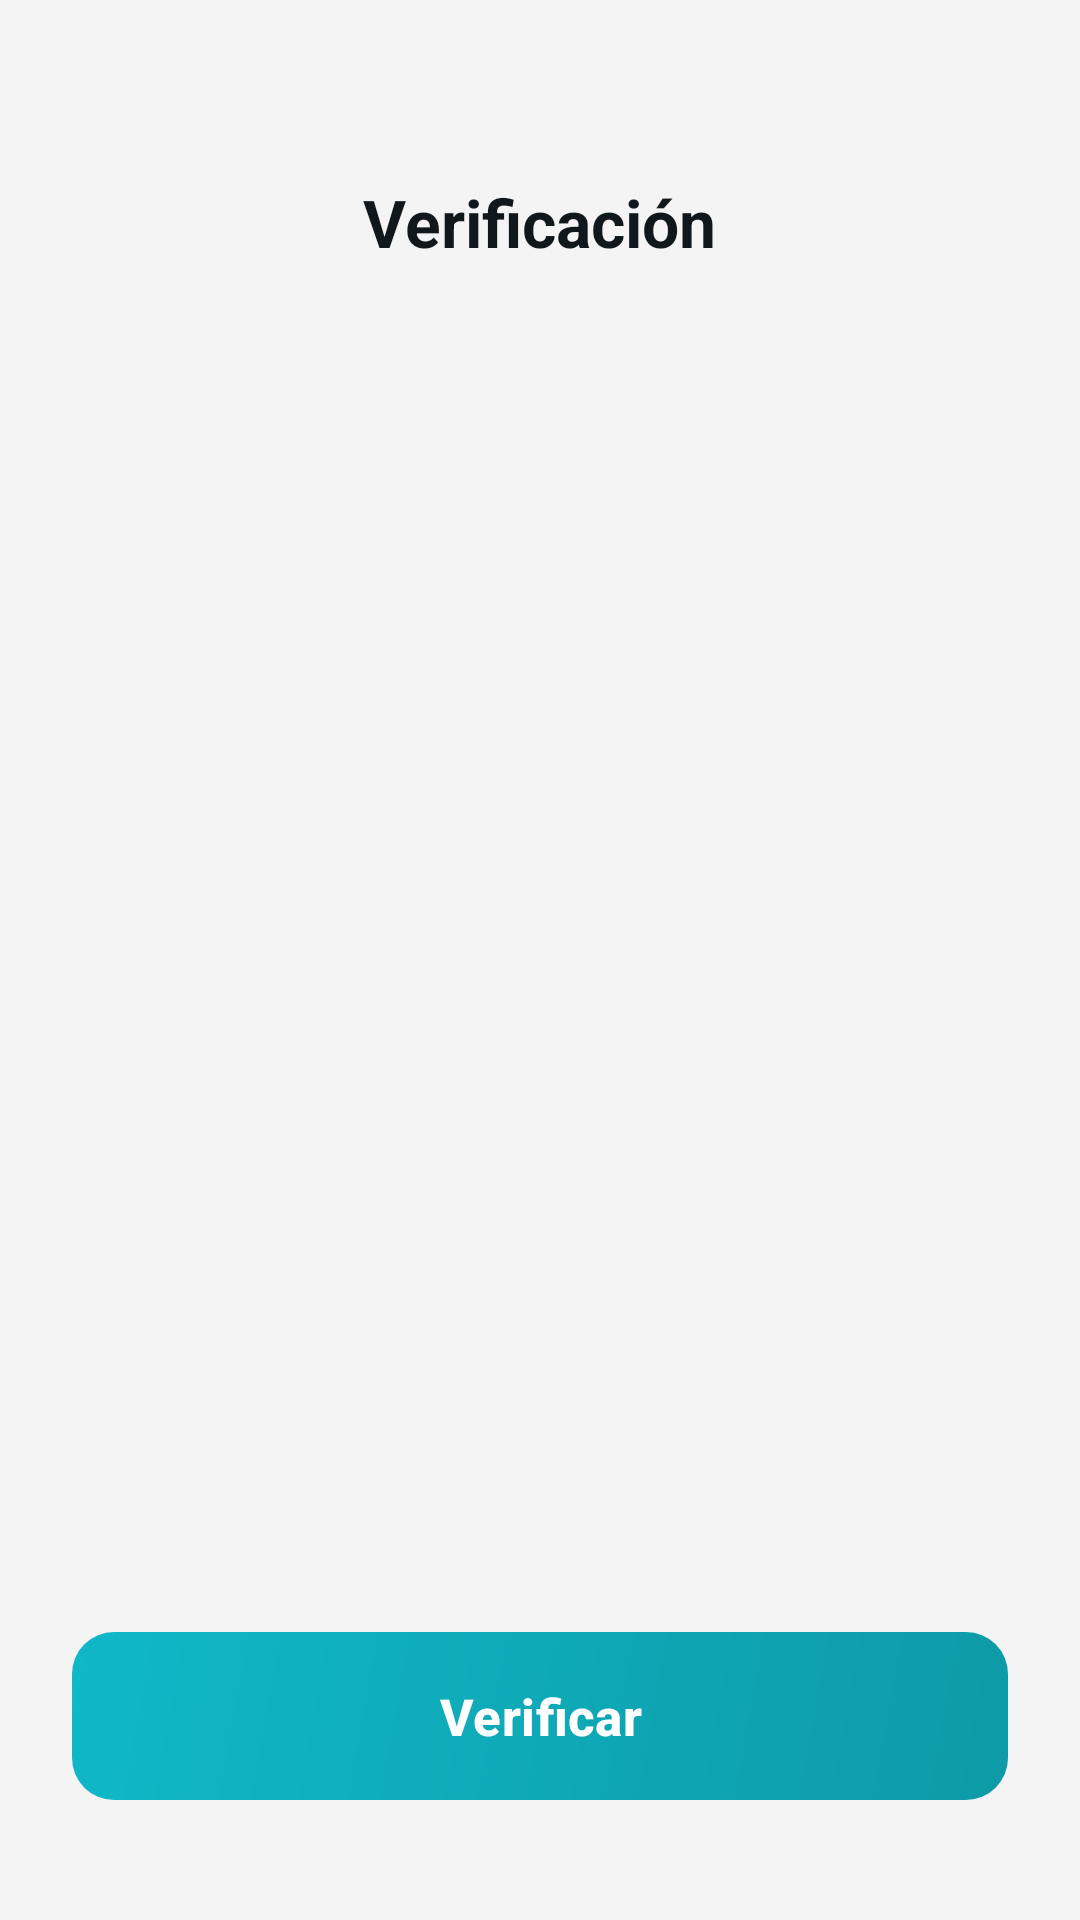

Write the Android layout XML for this screen, with the resource values it uses.
<!-- AndroidManifest.xml: application theme Theme.SafeStep -->
<!-- res/layout/fragment_verify_code.xml -->
<?xml version="1.0" encoding="utf-8"?>
<LinearLayout xmlns:android="http://schemas.android.com/apk/res/android"
    xmlns:app="http://schemas.android.com/apk/res-auto"
    xmlns:tools="http://schemas.android.com/tools"
    android:layout_width="match_parent"
    android:layout_height="match_parent"
    android:background="@color/bg_main"
    android:orientation="vertical"
    android:paddingStart="24dp"
    android:paddingTop="54dp"
    android:paddingEnd="24dp"
    android:paddingBottom="40dp">

    
    <RelativeLayout
        android:layout_width="match_parent"
        android:layout_height="wrap_content"
        android:layout_marginBottom="40dp">

        <ImageButton
            android:id="@+id/btnBack"
            android:layout_width="40dp"
            android:layout_height="40dp"
            android:layout_alignParentStart="true"
            android:background="?attr/selectableItemBackgroundBorderless"
            android:contentDescription="Atrás"
            android:src="@drawable/ic_chevron_left"
            app:tint="@color/text_primary" />

        <TextView
            android:layout_width="wrap_content"
            android:layout_height="wrap_content"
            android:layout_centerInParent="true"
            android:text="Verificación"
            android:textColor="@color/text_primary"
            android:textSize="22sp"
            android:textStyle="bold" />
    </RelativeLayout>

    
    <TextView
        android:id="@+id/tvDescription"
        android:layout_width="match_parent"
        android:layout_height="wrap_content"
        android:layout_marginBottom="36dp"
        android:gravity="center"
        android:lineSpacingExtra="6dp"
        android:textColor="@color/text_muted"
        android:textSize="16sp"
        tools:text="Ingresa el código enviado a\n+52 (669) 123-4567" />

    
    <LinearLayout
        android:layout_width="match_parent"
        android:layout_height="wrap_content"
        android:layout_marginBottom="40dp"
        android:gravity="center"
        android:orientation="horizontal">

        <EditText
            android:id="@+id/etCode1"
            android:layout_width="60dp"
            android:layout_height="64dp"
            android:layout_marginEnd="12dp"
            android:background="@drawable/bg_input_container"
            android:gravity="center"
            android:inputType="number"
            android:maxLength="1"
            android:textColor="@color/text_primary"
            android:textSize="24sp"
            android:textStyle="bold" />

        <EditText
            android:id="@+id/etCode2"
            android:layout_width="60dp"
            android:layout_height="64dp"
            android:layout_marginEnd="12dp"
            android:background="@drawable/bg_input_container"
            android:gravity="center"
            android:inputType="number"
            android:maxLength="1"
            android:textColor="@color/text_primary"
            android:textSize="24sp"
            android:textStyle="bold" />

        <EditText
            android:id="@+id/etCode3"
            android:layout_width="60dp"
            android:layout_height="64dp"
            android:layout_marginEnd="12dp"
            android:background="@drawable/bg_input_container"
            android:gravity="center"
            android:inputType="number"
            android:maxLength="1"
            android:textColor="@color/text_primary"
            android:textSize="24sp"
            android:textStyle="bold" />

        <EditText
            android:id="@+id/etCode4"
            android:layout_width="60dp"
            android:layout_height="64dp"
            android:background="@drawable/bg_input_container"
            android:gravity="center"
            android:inputType="number"
            android:maxLength="1"
            android:textColor="@color/text_primary"
            android:textSize="24sp"
            android:textStyle="bold" />

    </LinearLayout>

    <View
        android:layout_width="match_parent"
        android:layout_height="0dp"
        android:layout_weight="1" />

    
    <com.google.android.material.button.MaterialButton
        android:id="@+id/btnVerify"
        android:layout_width="match_parent"
        android:layout_height="56dp"
        android:background="@drawable/bg_primary_button"
        android:text="Verificar"
        android:textColor="@color/white"
        android:textSize="17sp"
        android:textStyle="bold"
        app:backgroundTint="@null"
        app:cornerRadius="14dp"
        app:elevation="6dp" />

</LinearLayout>
<!-- resources referenced by this layout -->
<resources>
  <color name="bg_main">#F4F4F4</color>
  <color name="text_muted">#7A7A80</color>
  <color name="text_primary">#11181C</color>
  <color name="white">#FFFFFF</color>
  <!-- drawable bg_primary_button (drawable) -->
  <?xml version="1.0" encoding="utf-8"?>
  <shape xmlns:android="http://schemas.android.com/apk/res/android"
      android:shape="rectangle">
      <gradient
          android:angle="315"
          android:startColor="#0FB8C7"
          android:endColor="#0E9AA7"
          android:type="linear" />
      <corners android:radius="14dp" />
  </shape>
  <style name="Theme.SafeStep" parent="Theme.Material3.DayNight.NoActionBar">
          
          <item name="colorPrimary">@color/primary_teal</item>
          <item name="colorOnPrimary">@color/white</item>
          <item name="colorPrimaryContainer">@color/primary_bg_cyan_light</item>
          <item name="colorOnPrimaryContainer">@color/primary_teal_dark</item>
  
          
          <item name="colorSecondary">@color/primary_cyan</item>
          <item name="colorOnSecondary">@color/white</item>
  
          
          <item name="android:colorBackground">@color/bg_main</item>
          <item name="colorSurface">@color/card_bg</item>
          <item name="colorOnSurface">@color/text_primary</item>
  
          
          <item name="android:statusBarColor">@color/primary_cyan</item>
          <item name="android:windowLightStatusBar">false</item>
          <item name="android:navigationBarColor">@color/bg_main</item>
          <item name="android:windowLightNavigationBar">true</item>
      </style>
  <color name="primary_teal">#00796B</color>
  <color name="primary_bg_cyan_light">#E8F7F8</color>
  <color name="primary_teal_dark">#085E66</color>
  <color name="primary_cyan">#0FB8C7</color>
  <color name="card_bg">#FFFFFF</color>
</resources>
